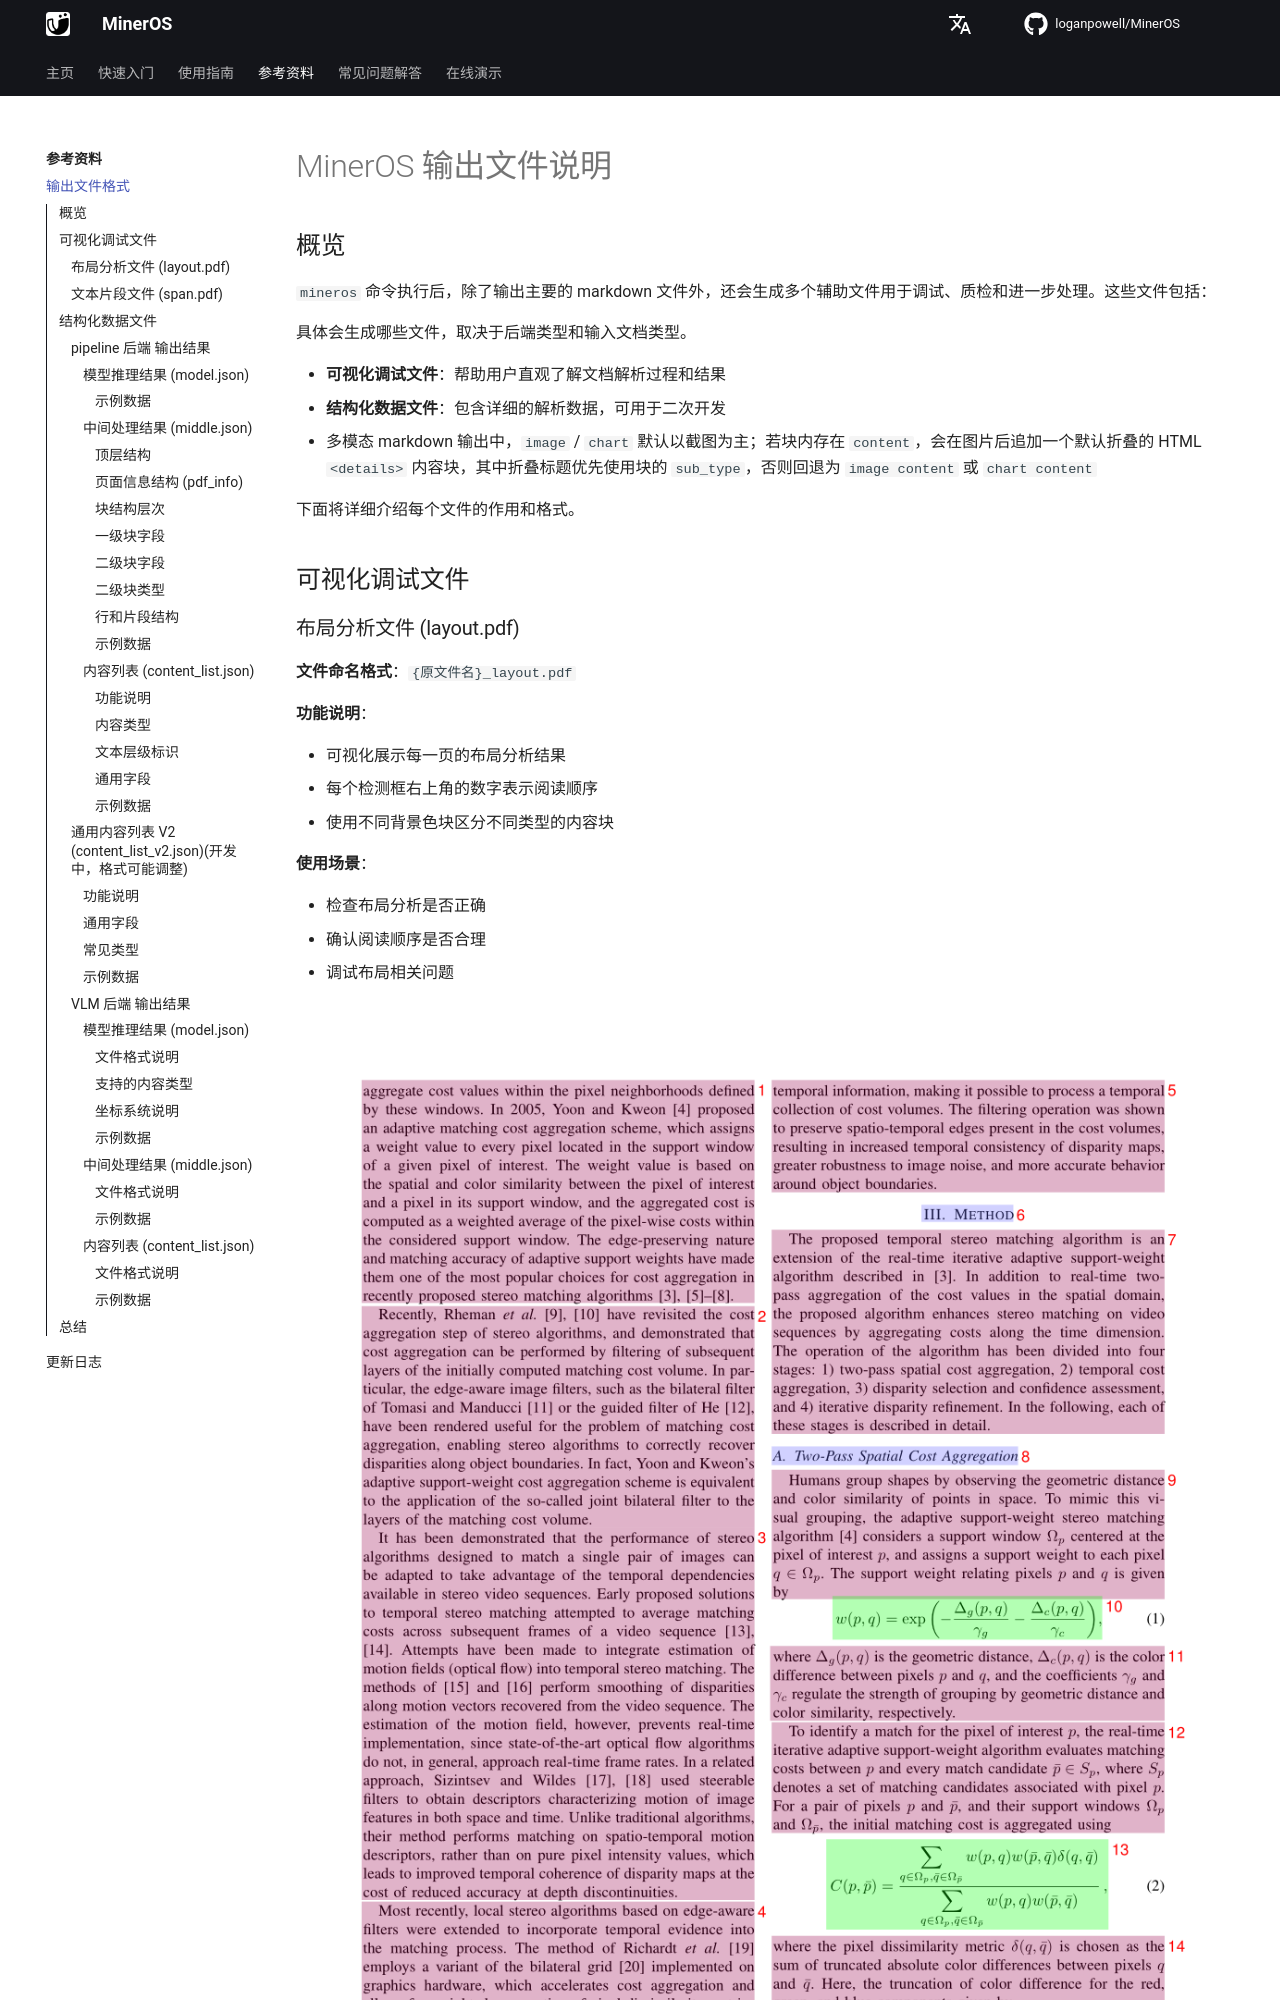

repository: loganpowell/MinerOS · page: zh/reference/output_files/index.html · generator: mkdocs

# MinerOS 输出文件说明

## 概览

`mineros` 命令执行后，除了输出主要的 markdown 文件外，还会生成多个辅助文件用于调试、质检和进一步处理。这些文件包括：

具体会生成哪些文件，取决于后端类型和输入文档类型。

- **可视化调试文件**：帮助用户直观了解文档解析过程和结果
- **结构化数据文件**：包含详细的解析数据，可用于二次开发
- 多模态 markdown 输出中，`image` / `chart` 默认以截图为主；若块内存在 `content`，会在图片后追加一个默认折叠的 HTML `<details>` 内容块，其中折叠标题优先使用块的 `sub_type`，否则回退为 `image content` 或 `chart content`

下面将详细介绍每个文件的作用和格式。

## 可视化调试文件

### 布局分析文件 (layout.pdf)

**文件命名格式**：`{原文件名}_layout.pdf`

**功能说明**：

- 可视化展示每一页的布局分析结果
- 每个检测框右上角的数字表示阅读顺序
- 使用不同背景色块区分不同类型的内容块

**使用场景**：

- 检查布局分析是否正确
- 确认阅读顺序是否合理
- 调试布局相关问题

![layout 页面示例](../images/layout_example.png)

### 文本片段文件 (span.pdf)

> [!NOTE]
> 仅适用于 pipeline 后端

**文件命名格式**：`{原文件名}_span.pdf`

**功能说明**：

- 根据 span 类型使用不同颜色线框标注页面内容
- 用于质量检查和问题排查

**使用场景**：

- 快速排查文本丢失问题
- 检查行内公式识别情况
- 验证文本分割准确性

![span 页面示例](../images/spans_example.png)

## 结构化数据文件

> [!IMPORTANT]
> 2.5版本vlm后端的输出存在较大变化，与pipeline版本存在不兼容情况，如需基于结构化输出进行二次开发，请仔细阅读本文档内容。

### pipeline 后端 输出结果

#### 模型推理结果 (model.json)

**文件命名格式**：`{原文件名}_model.json`

##### 示例数据

```json
[
    {
        "cls_id": 12,
        "label": "header",
        "score": 0.93,
        "bbox": [
            1217,
            104,
            1516,
            134
        ],
        "index": 2
    },
    {
        "cls_id": 6,
        "label": "doc_title",
        "score": 0.9751,
        "bbox": [
            275,
            181,
            1512,
            292
        ],
        "index": 3
    },
    {
        "cls_id": 22,
        "label": "text",
        "score": 0.9217,
        "bbox": [
            275,
            330,
            524,
            370
        ],
        "index": 4
    }
]
```

#### 中间处理结果 (middle.json)

**文件命名格式**：`{原文件名}_middle.json`

##### 顶层结构

| 字段名 | 类型 | 说明 |
|--------|------|------|
| `pdf_info` | `list[dict]` | 每一页的解析结果数组 |
| `_backend` | `string` | 解析模式：`pipeline`、`vlm` 或 `office` |
| `_version_name` | `string` | MinerOS 版本号 |
